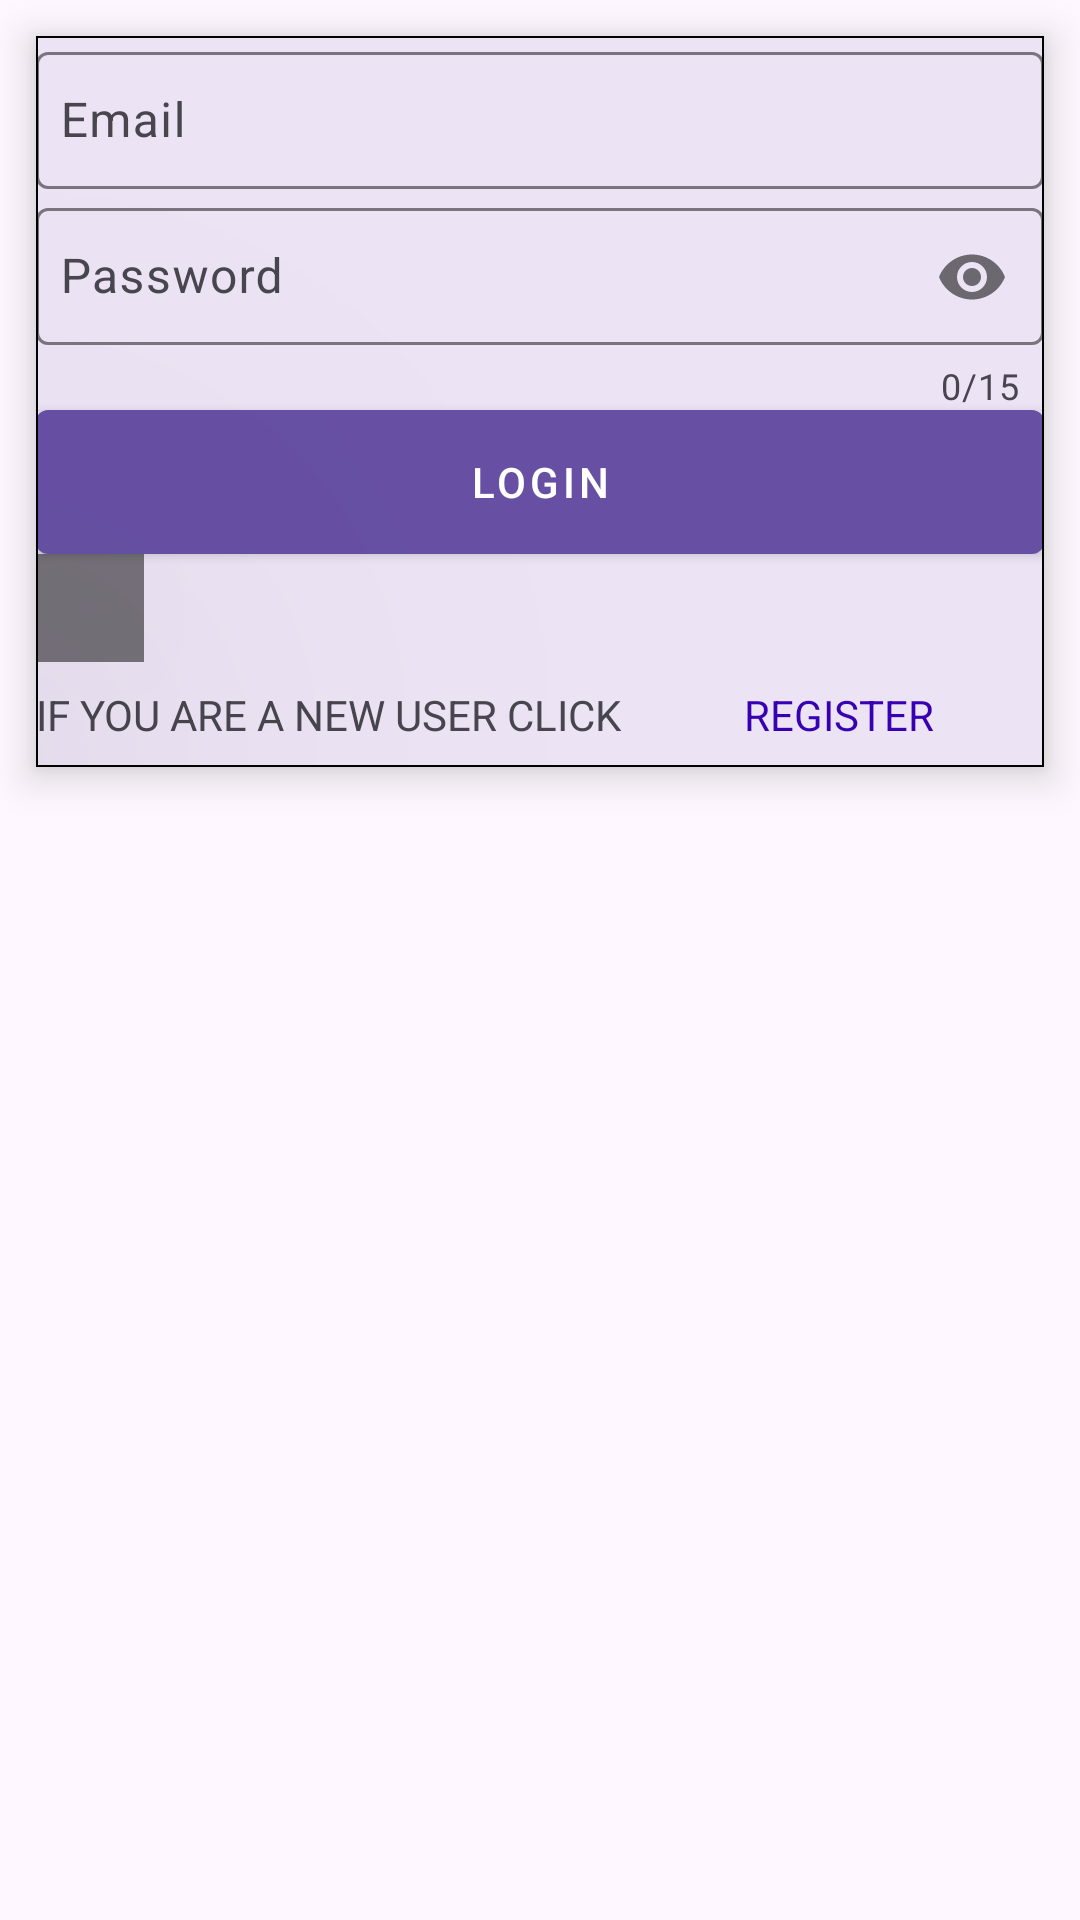

This screen was rendered from an Android layout file. Write that file and the resources it references.
<!-- AndroidManifest.xml: application theme Theme.MykotlinMobileapp -->
<!-- res/layout/activity_login.xml -->
<?xml version="1.0" encoding="utf-8"?>
<LinearLayout xmlns:android="http://schemas.android.com/apk/res/android"
    xmlns:app="http://schemas.android.com/apk/res-auto"
    xmlns:tools="http://schemas.android.com/tools"
    android:layout_width="match_parent"
    android:layout_height="match_parent"
    tools:context=".view.RegisterActivity">
    <com.google.android.material.card.MaterialCardView
        android:layout_width="match_parent"
        android:layout_height="wrap_content"
        android:layout_margin="12dp"
        app:cardElevation="8dp"
        app:strokeColor="@color/black"
        app:strokeWidth="0.5dp"
        app:cardCornerRadius="0dp"
        >
        <LinearLayout
            android:layout_width="match_parent"
            android:layout_height="wrap_content"
            android:orientation="vertical">




            <com.google.android.material.textfield.TextInputLayout
                android:id="@+id/textEmailTil"
                style="@style/Widget.Material3.TextInputLayout.OutlinedBox"
                android:layout_width="match_parent"
                android:layout_height="wrap_content">
                <com.google.android.material.textfield.TextInputEditText
                    android:layout_width="match_parent"
                    android:layout_height="wrap_content"
                    android:id="@+id/textEmail"
                    android:paddingHorizontal="8dp"
                    android:paddingVertical="12dp"
                    android:hint="@string/app_email"
                    android:inputType="text">

                </com.google.android.material.textfield.TextInputEditText>

            </com.google.android.material.textfield.TextInputLayout>
            <com.google.android.material.textfield.TextInputLayout
                android:id="@+id/textPasswordTil"
                style="@style/Widget.Material3.TextInputLayout.OutlinedBox"
                android:layout_width="match_parent"
                android:layout_height="wrap_content"
                app:passwordToggleEnabled="true"
                app:counterEnabled="true"
                app:counterMaxLength="15">
                <com.google.android.material.textfield.TextInputEditText
                    android:layout_width="match_parent"
                    android:layout_height="wrap_content"
                    android:id="@+id/textPassword"
                    android:paddingHorizontal="8dp"
                    android:paddingVertical="12dp"
                    android:hint="@string/app_password"
                    android:maxLength="15"
                    android:inputType="textPassword">

                </com.google.android.material.textfield.TextInputEditText>

            </com.google.android.material.textfield.TextInputLayout>



            <com.google.android.material.button.MaterialButton
                android:layout_width="match_parent"
                android:layout_height="wrap_content"
                android:id="@+id/btnLogin"
                android:insetTop="0dp"
                android:insetBottom="0dp"
                android:text="@string/app_login"
                style="@style/Widget.MaterialComponents.Button">

            </com.google.android.material.button.MaterialButton>

            <ProgressBar
                android:layout_width="36dp"
                android:layout_height="36dp"
                android:elevation="100dp"
                android:indeterminate="true"
                android:background="#80000000"
                android:id="@+id/progressBar"/>

            <LinearLayout
                android:layout_width="match_parent"
                android:layout_height="match_parent"
                android:gravity="center">

                <TextView
                    android:id="@+id/textView3"
                    android:layout_width="wrap_content"
                    android:layout_height="wrap_content"
                    android:layout_weight="1"
                    android:text="@string/newUserInfo" />

                <TextView
                    android:id="@+id/btnRegister"
                    android:layout_width="wrap_content"
                    android:layout_height="wrap_content"
                    android:layout_weight="1"
                    android:text="@string/app_register"
                    android:layout_marginStart="4dp"
                    android:layout_marginVertical="8dp"
                    android:clickable="true"
                    android:textColor="@color/colorPrimaryDark"
                    />
            </LinearLayout>


        </LinearLayout>

    </com.google.android.material.card.MaterialCardView>

</LinearLayout>
<!-- resources referenced by this layout -->
<resources>
  <string name="app_email">Email</string>
  <string name="app_login">Login</string>
  <string name="app_password">Password</string>
  <string name="app_register">REGISTER</string>
  <string name="newUserInfo">IF YOU ARE A NEW USER CLICK</string>
  <style name="Theme.MykotlinMobileapp" parent="Base.Theme.MykotlinMobileapp" />
  <style name="Base.Theme.MykotlinMobileapp" parent="Theme.Material3.DayNight.NoActionBar">
          
          
      </style>
  <!-- not gathered from this repository: default colours our renderer supplied (Android Studio template values) -->
  <color name="black">#FF000000</color>
  <color name="colorPrimaryDark">#FF3700B3</color>
</resources>
